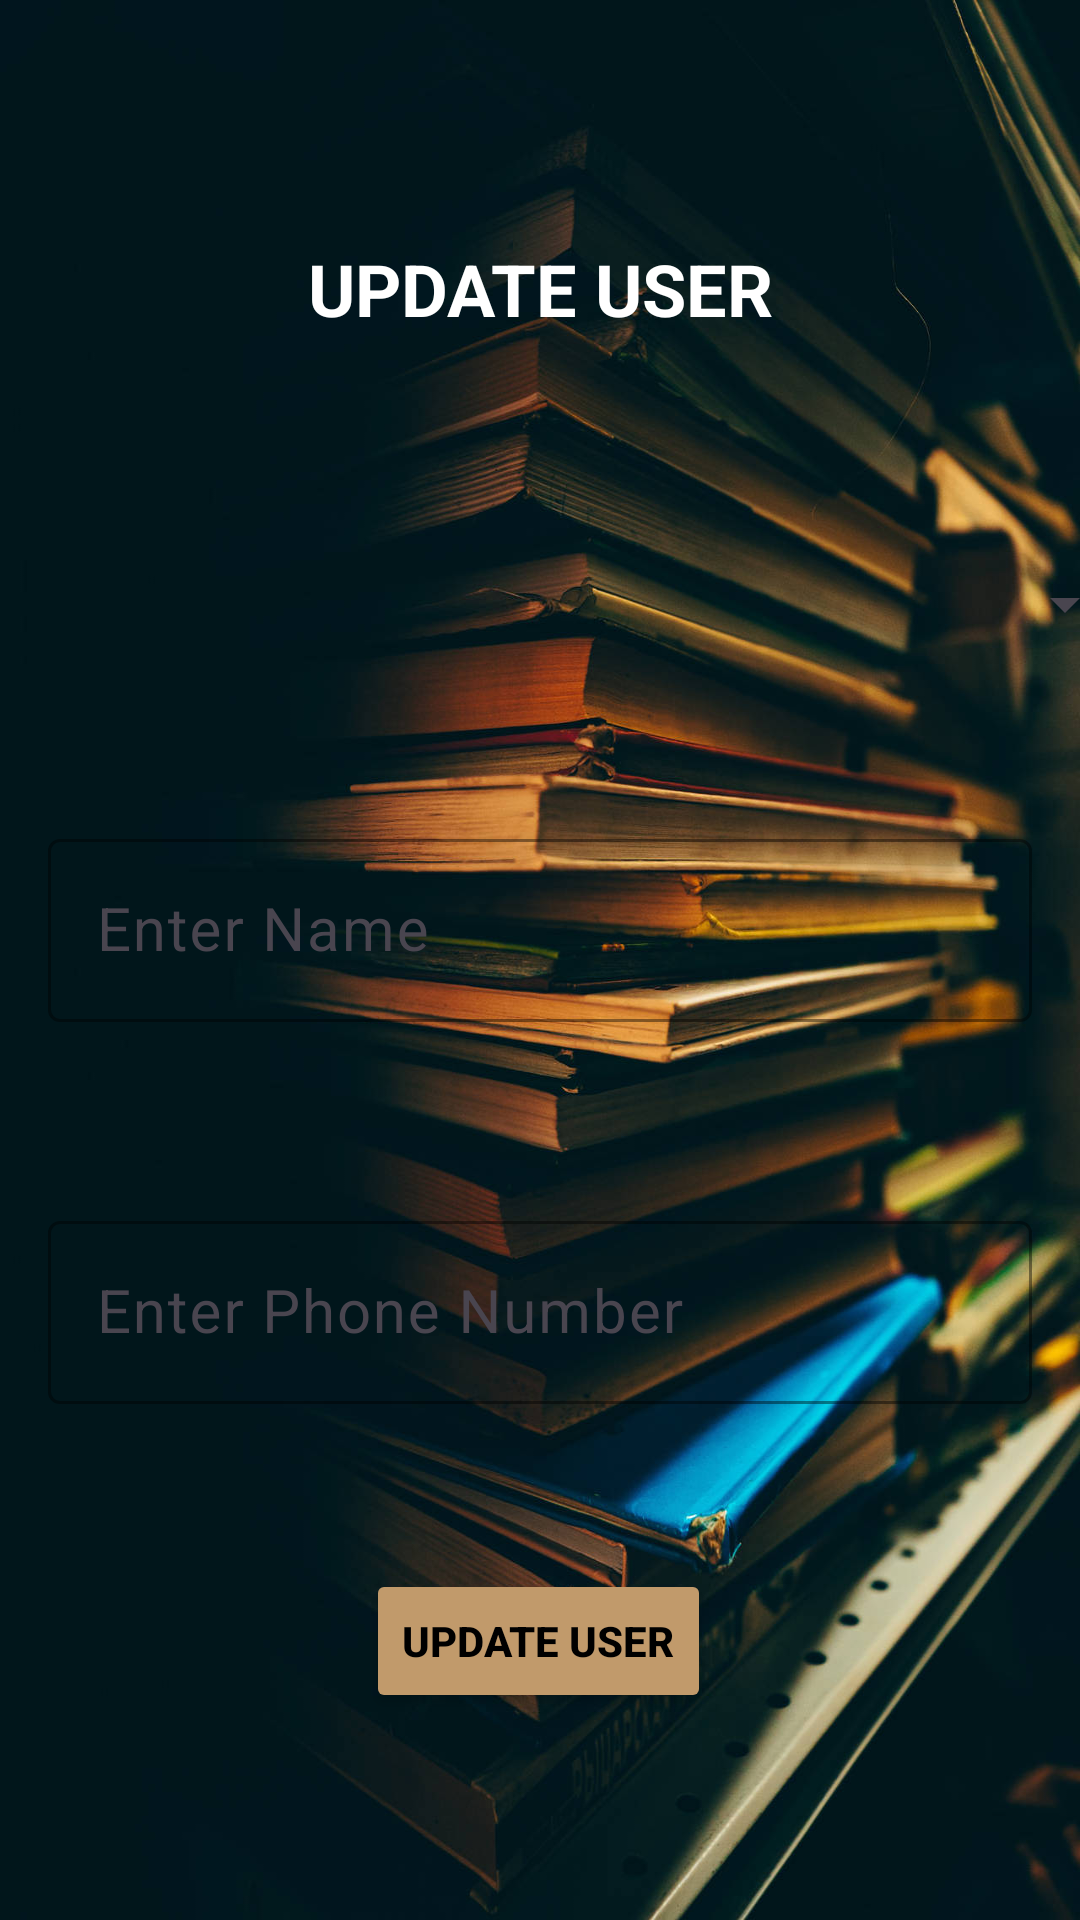

Produce the Android XML layout that renders to this screen, including the resource entries it uses.
<!-- AndroidManifest.xml: application theme Theme.MCA_Lib_1 -->
<!-- res/layout/activity_update_user.xml -->
<?xml version="1.0" encoding="utf-8"?>
<androidx.constraintlayout.widget.ConstraintLayout xmlns:android="http://schemas.android.com/apk/res/android"
    xmlns:app="http://schemas.android.com/apk/res-auto"
    xmlns:tools="http://schemas.android.com/tools"
    android:layout_width="match_parent"
    android:layout_height="match_parent"
    android:background="@drawable/background_1"
    tools:context=".UpdateUser">

    
    <TextView
        android:id="@+id/textView2"
        android:layout_width="0dp"
        android:layout_height="wrap_content"
        android:layout_marginTop="10dp"
        android:layout_marginBottom="10dp"
        android:gravity="center"
        android:text="UPDATE USER"
        android:textColor="@color/white"
        android:textSize="24sp"
        android:textStyle="bold"
        app:layout_constraintBottom_toTopOf="@+id/nameLayout"
        app:layout_constraintEnd_toEndOf="parent"
        app:layout_constraintHorizontal_bias="0.0"
        app:layout_constraintStart_toStartOf="parent"
        app:layout_constraintTop_toTopOf="parent"
        app:layout_constraintVertical_bias="0.315" />

    <com.google.android.material.textfield.TextInputLayout
        android:id="@+id/userIdLayout"
        android:layout_width="0dp"
        android:layout_height="wrap_content"
        android:layout_marginHorizontal="16dp"
        app:hintTextColor="@color/white"
        app:boxStrokeColor="@color/white"
        app:layout_constraintEnd_toEndOf="parent"
        app:layout_constraintStart_toStartOf="parent"
        app:layout_constraintTop_toBottomOf="@+id/textView2"
        app:layout_constraintBottom_toTopOf="@+id/nameLayout"
        android:layout_marginTop="16dp">

        
        <Spinner
            android:id="@+id/userIdSpinner"
            android:layout_width="347dp"
            android:layout_height="wrap_content"
            android:layout_marginHorizontal="16dp"
            android:layout_marginTop="16dp"
            app:layout_constraintEnd_toEndOf="parent"
            app:layout_constraintStart_toStartOf="parent"
            app:layout_constraintTop_toTopOf="parent" />
    </com.google.android.material.textfield.TextInputLayout>

    
    <com.google.android.material.textfield.TextInputLayout
        android:id="@+id/nameLayout"
        android:layout_width="0dp"
        android:layout_height="wrap_content"
        android:layout_marginHorizontal="16dp"
        app:hintTextColor="@color/white"
        app:boxStrokeColor="@color/white"
        app:layout_constraintEnd_toEndOf="parent"
        app:layout_constraintStart_toStartOf="parent"
        app:layout_constraintTop_toBottomOf="@+id/userIdLayout"
        app:layout_constraintBottom_toTopOf="@+id/phoneNumberLayout"
        android:layout_marginTop="16dp">

        <com.google.android.material.textfield.TextInputEditText
            android:id="@+id/nameEt"
            android:layout_width="match_parent"
            android:layout_height="wrap_content"
            android:hint="Enter Name"
            android:inputType="text"
            android:textColor="@color/white"
            android:textColorHint="@color/white"
            android:textSize="20sp" />
    </com.google.android.material.textfield.TextInputLayout>

    
    <com.google.android.material.textfield.TextInputLayout
        android:id="@+id/phoneNumberLayout"
        android:layout_width="0dp"
        android:layout_height="wrap_content"
        android:layout_marginHorizontal="16dp"
        android:layout_marginTop="16dp"
        app:boxStrokeColor="@color/white"
        app:hintTextColor="@color/white"
        app:layout_constraintEnd_toEndOf="parent"
        app:layout_constraintHorizontal_bias="0.5"
        app:layout_constraintStart_toStartOf="parent"
        app:layout_constraintTop_toBottomOf="@id/nameLayout"
        app:layout_constraintBottom_toTopOf="@+id/updateButton">

        <com.google.android.material.textfield.TextInputEditText
            android:id="@+id/phoneNumberEt"
            android:layout_width="match_parent"
            android:layout_height="wrap_content"
            android:hint="Enter Phone Number"
            android:textColor="@color/white"
            android:textSize="20sp"
            android:inputType="phone" />

    </com.google.android.material.textfield.TextInputLayout>

    
    <Button
        android:id="@+id/updateButton"
        android:layout_width="wrap_content"
        android:layout_height="wrap_content"
        android:layout_marginTop="10dp"
        android:layout_marginBottom="24dp"
        android:backgroundTint="@color/light_brown"
        android:text="Update User"
        android:textColor="@color/black"
        android:textStyle="bold"
        app:layout_constraintBottom_toBottomOf="parent"
        app:layout_constraintEnd_toEndOf="parent"
        app:layout_constraintHorizontal_bias="0.498"
        app:layout_constraintStart_toStartOf="parent"
        app:layout_constraintTop_toBottomOf="@id/phoneNumberLayout" />

</androidx.constraintlayout.widget.ConstraintLayout>
<!-- resources referenced by this layout -->
<resources>
  <color name="black">#FF000000</color>
  <color name="light_brown">#C19A6B</color>
  <color name="white">#FFFFFFFF</color>
  <!-- drawable background_1: jpg bitmap (drawable, 154164 bytes) -->
  <style name="Theme.MCA_Lib_1" parent="Base.Theme.MCA_Lib_1" />
  <style name="Base.Theme.MCA_Lib_1" parent="Theme.Material3.DayNight.NoActionBar">
          
          <item name="colorPrimary">@color/blue</item>
          <item name="colorPrimaryVariant">@color/blue</item>
          <item name="android:statusBarColor">@color/blue</item>
      </style>
  <color name="blue">#1a9df2</color>
</resources>
